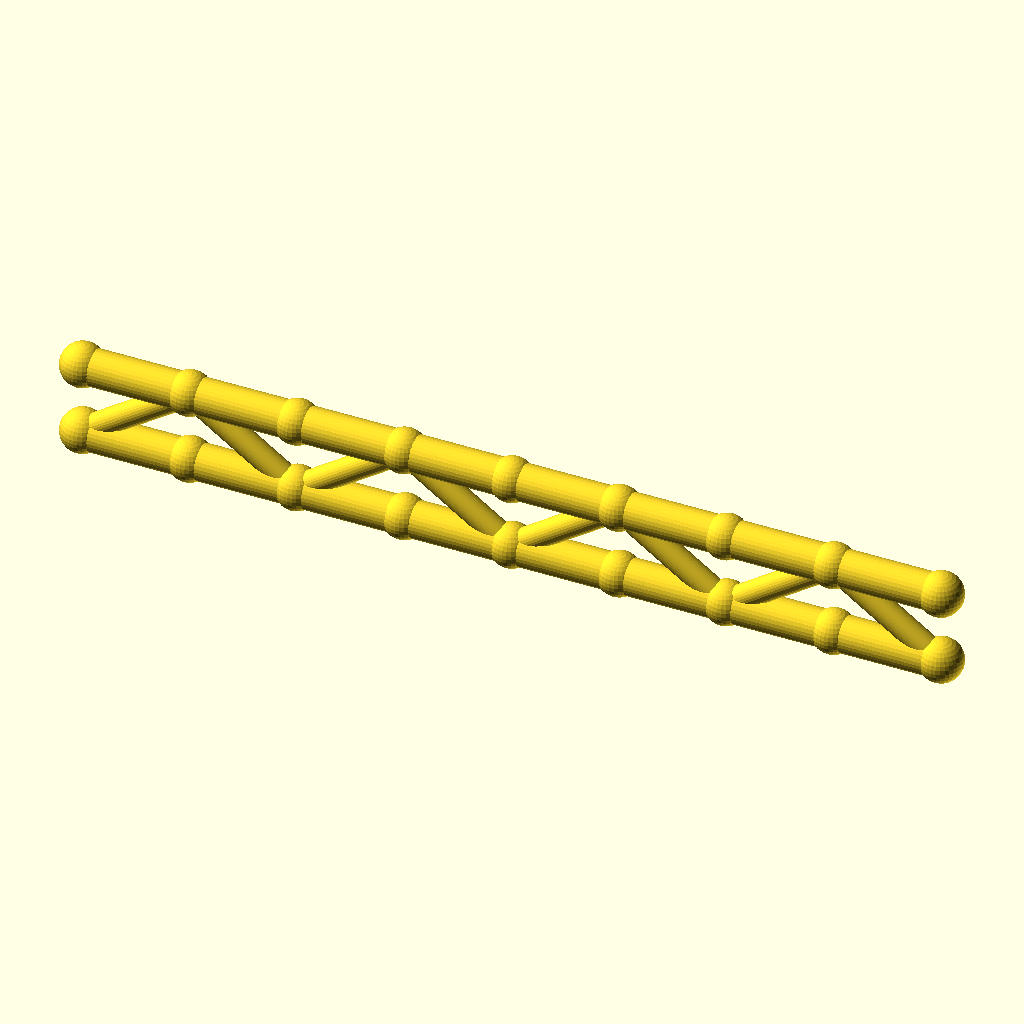
Cell 1 — every parameter at its default value.
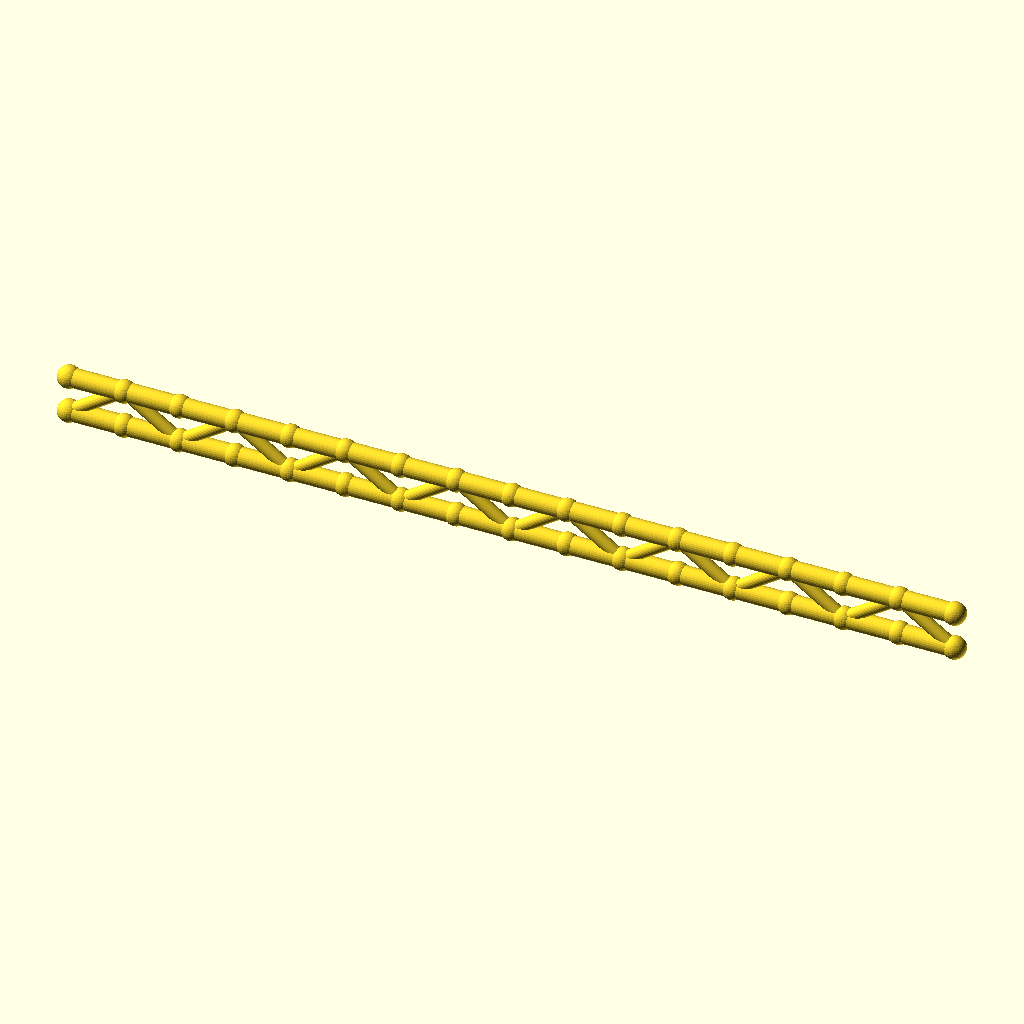
Cell 2: panels = 16 (everything else at default).
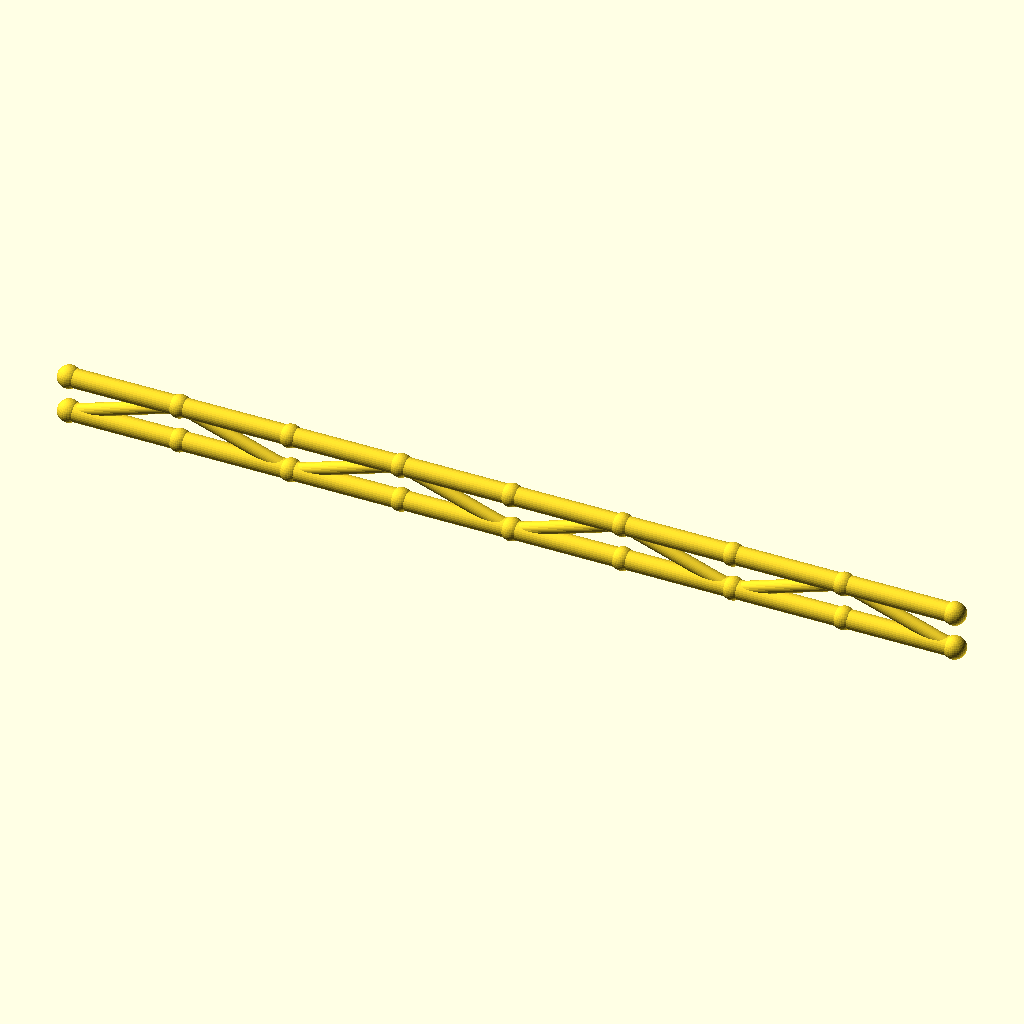
Cell 3: the same model with panel_p = 59.
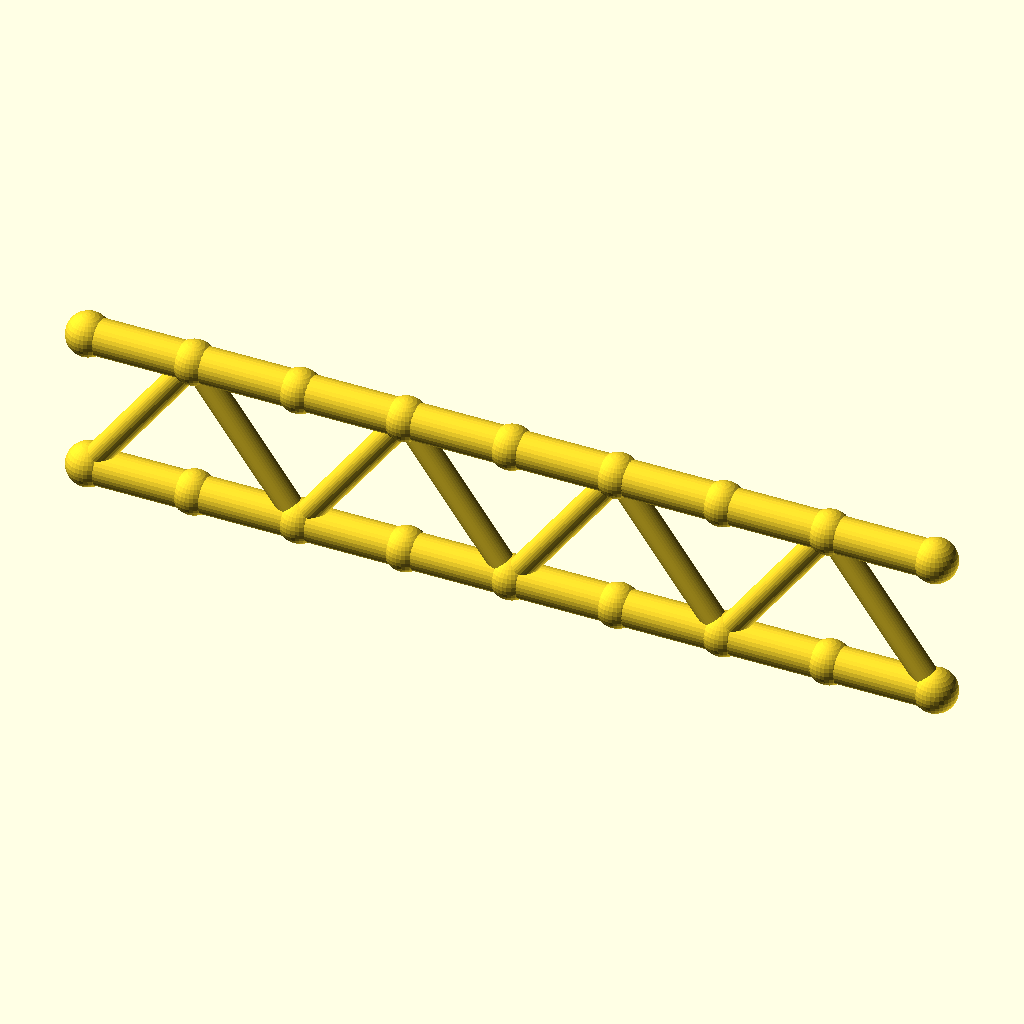
Cell 4 — beam_h set to 40, the other parameters unchanged.
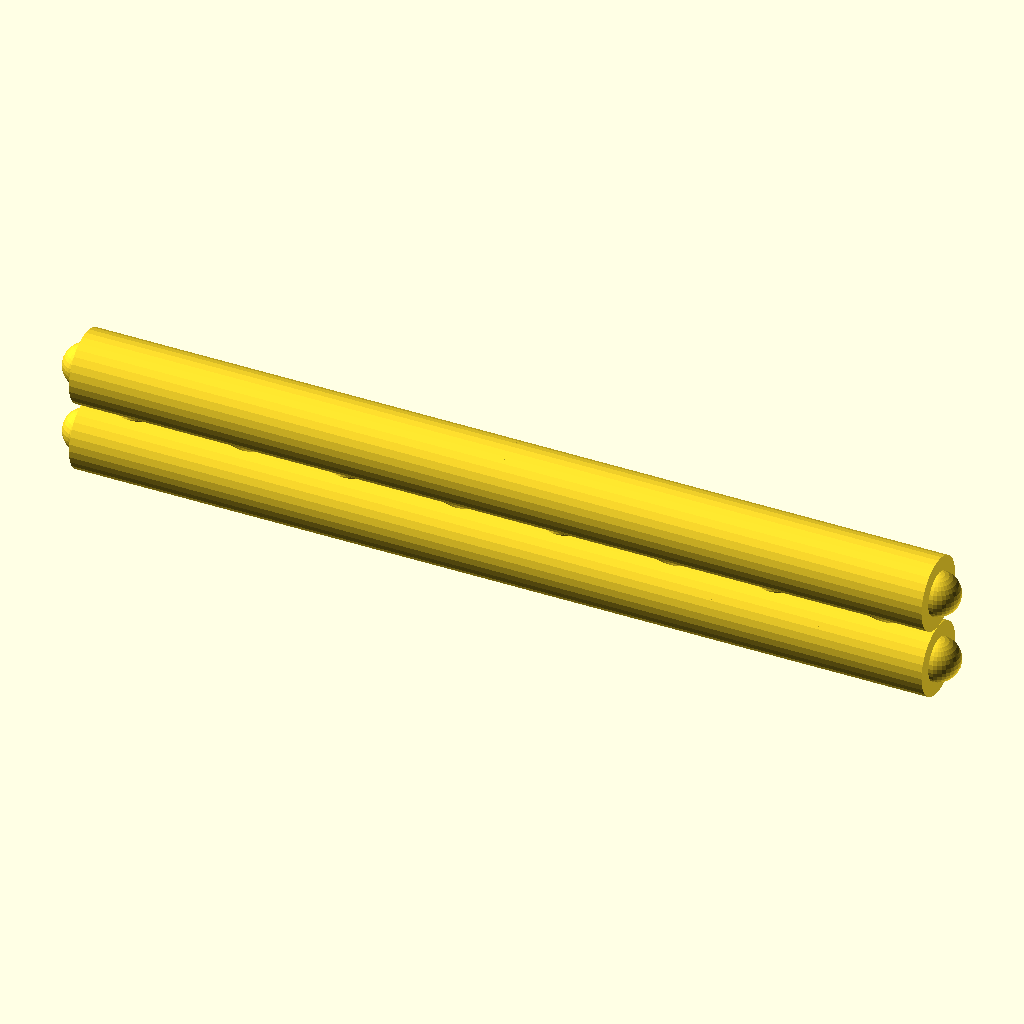
Cell 5 — flange_r set to 10, the other parameters unchanged.
All cells are drawn from the same view direction (rotation 55°, 0°, 25°, orthographic, colour scheme Cornfield), but the view is re-fitted for each cell, so position and scale can differ between cells as well as the parameter.
The OpenSCAD source (optional_data/data/gen2/ibeams/part_0066.scad):
$fn = 32;

// ----------------------------------------------------------------------
// Lattice I-beam: 236 mm long, 20 mm deep, 8 panels
// ----------------------------------------------------------------------

// --- parameters (mm) ---
panels = 8;               // number of web panels
panel_p = 29.5;           // panel length, X
length = 236;             // beam length
beam_h = 20;              // depth between the flange axes
flange_r = 5;             // flange tube radius
web_r = 3.4;              // web brace radius
joint_r = 6;              // joint ball radius

module member(a, b, r) {
  /* rod: cylinder from joint a to joint b */
  d = b - a;
  length = norm(d);
  translate(a) rotate([0, acos(d[2] / length), atan2(d[1], d[0])])
    cylinder(h = length, r = r);
}

module joint(p, r) {
  /* ball at the joint centre */
  translate(p) sphere(r = r);
}

bottom = [for (i = [0 : panels]) [i * panel_p, 0, 0]];
top = [for (i = [0 : panels]) [i * panel_p, 0, beam_h]];

/* flanges */
for (i = [0 : panels - 1]) {
  member(bottom[i], bottom[i + 1], flange_r);
  member(top[i], top[i + 1], flange_r);
}

/* continuous zig-zag web */
for (i = [0 : panels - 1]) {
  if (i % 2 == 0) {
    member(bottom[i], top[i + 1], web_r);
  } else {
    member(top[i], bottom[i + 1], web_r);
  }
}

/* joint balls */
for (i = [0 : panels]) {
  joint(bottom[i], joint_r);
  joint(top[i], joint_r);
}
Customizer parameters (derived from the source; name, type, default, range or options):
panels: number, default 8
panel_p: number, default 29.5
length: number, default 236
beam_h: number, default 20
flange_r: number, default 5
web_r: number, default 3.4
joint_r: number, default 6
